Labelled photos from "new_images_split", an image-classification folder in AdiArtifice/Music-Genre-Classification. The possible labels are: blues, classical, country, disco, hip-hop, jazz, metal, pop, reggae, rock.

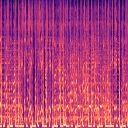
Label: hip-hop

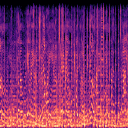
Label: blues

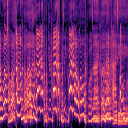
Label: pop

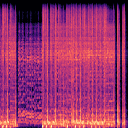
Label: metal

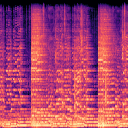
Label: rock

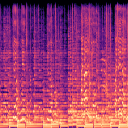
Label: country
